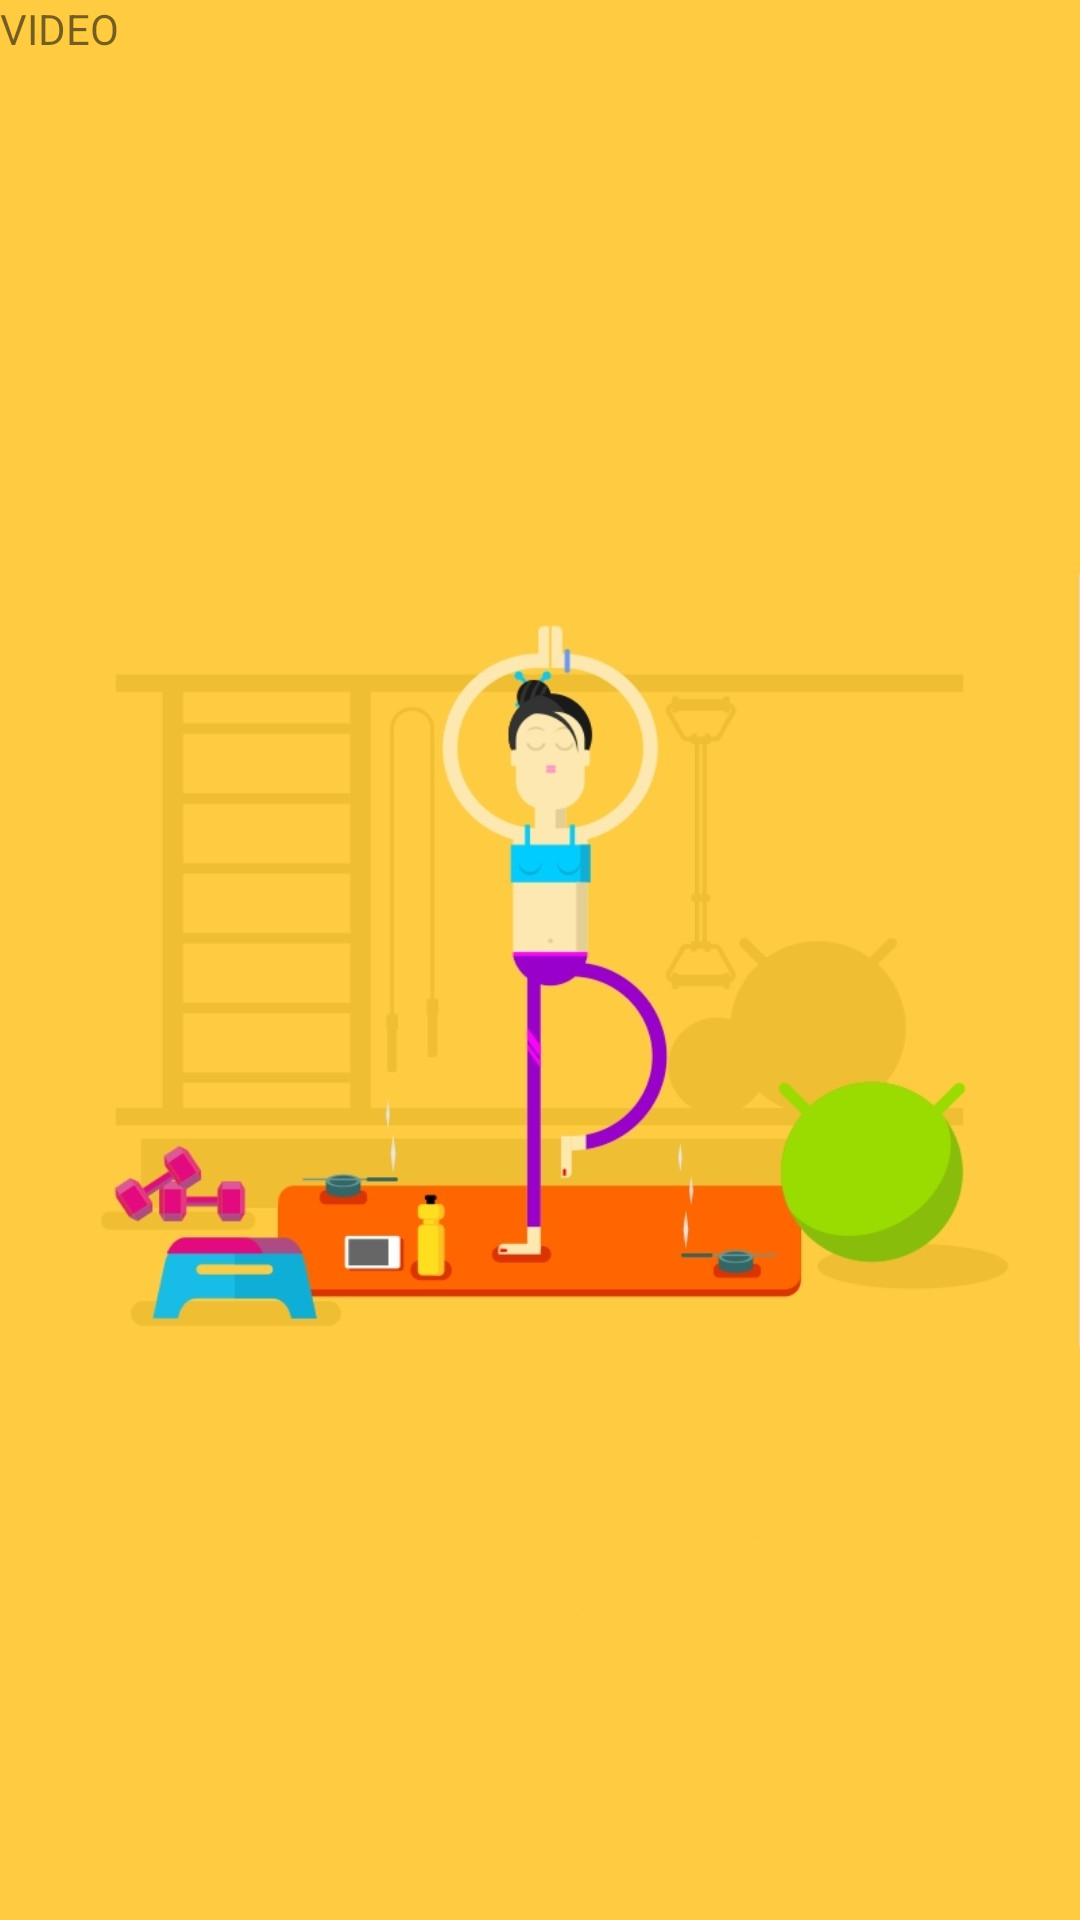

Produce the Android XML layout that renders to this screen, including the resource entries it uses.
<!-- AndroidManifest.xml: application theme Theme.Yoga -->
<!-- res/layout/activity_video.xml -->
<?xml version="1.0" encoding="utf-8"?>
<LinearLayout xmlns:android="http://schemas.android.com/apk/res/android"
    xmlns:app="http://schemas.android.com/apk/res-auto"
    xmlns:tools="http://schemas.android.com/tools"
    android:layout_width="match_parent"
    android:layout_height="match_parent"
    android:orientation="vertical"
    tools:context=".Video"
    android:background="@drawable/save">

    <TableRow
        android:layout_width="match_parent"
        android:layout_height="wrap_content" >

        <TextView
            android:id="@+id/textView"
            android:layout_width="wrap_content"
            android:layout_height="wrap_content"
            android:text="VIDEO" />
    </TableRow>

    <TableRow
        android:layout_width="match_parent"
        android:layout_height="wrap_content" >

        <ListView
            android:id="@+id/list6"
            android:layout_width="match_parent"
            android:layout_height="match_parent" />
    </TableRow>
</LinearLayout>
<!-- resources referenced by this layout -->
<resources>
  <!-- drawable save: jpg bitmap (drawable, 105110 bytes) -->
  <style name="Theme.Yoga" parent="Theme.MaterialComponents.DayNight.DarkActionBar">
          
          <item name="colorPrimary">@color/purple_500</item>
          <item name="colorPrimaryVariant">@color/purple_700</item>
          <item name="colorOnPrimary">@color/white</item>
          
          <item name="colorSecondary">@color/teal_200</item>
          <item name="colorSecondaryVariant">@color/teal_700</item>
          <item name="colorOnSecondary">@color/black</item>
          
          <item name="android:statusBarColor" tools:targetApi="l">?attr/colorPrimaryVariant</item>
          
      </style>
  <!-- not gathered from this repository: default colours our renderer supplied (Android Studio template values) -->
  <color name="purple_500">#FF6200EE</color>
  <color name="purple_700">#FF3700B3</color>
  <color name="teal_200">#FF03DAC5</color>
  <color name="teal_700">#FF018786</color>
  <color name="black">#FF000000</color>
  <color name="white">#FFFFFFFF</color>
</resources>
